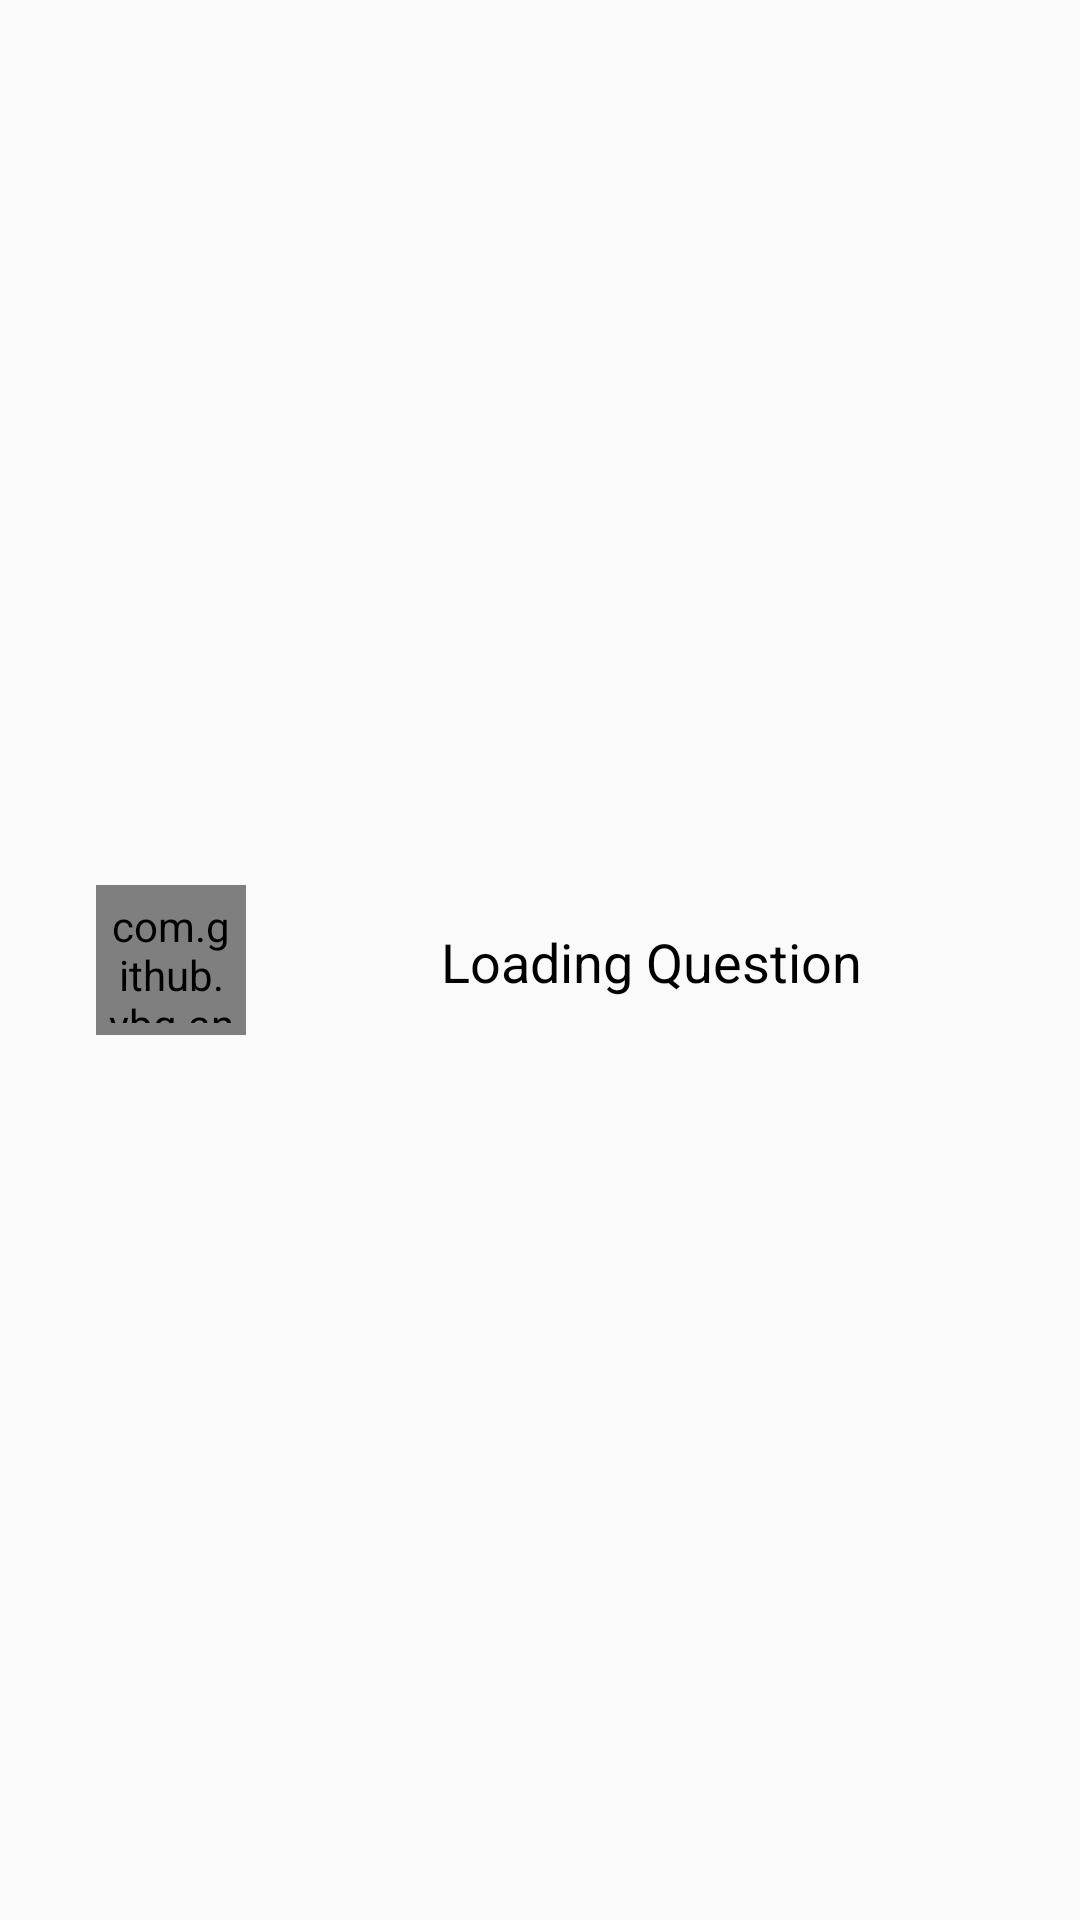

This screen was rendered from an Android layout file. Write that file and the resources it references.
<!-- AndroidManifest.xml: application theme AppTheme -->
<!-- res/layout/loading_dialog.xml -->
<?xml version="1.0" encoding="utf-8"?>
<androidx.constraintlayout.widget.ConstraintLayout
        xmlns:android="http://schemas.android.com/apk/res/android"
        xmlns:app="http://schemas.android.com/apk/res-auto"
        android:layout_width="wrap_content"
        android:layout_height="wrap_content"
        android:layout_gravity="center">

    <com.github.ybq.android.spinkit.SpinKitView
            android:id="@+id/spin_kit"
            style="@style/SpinKitView.Small.Wave"
            android:layout_width="50dp"
            android:layout_height="50dp"
            android:padding="4dp"
            android:layout_gravity="center"
            app:SpinKit_Color="@color/colorAccent"
            android:layout_marginTop="8dp"
            app:layout_constraintTop_toTopOf="parent"
            android:layout_marginBottom="8dp"
            app:layout_constraintBottom_toBottomOf="parent"
            android:layout_marginStart="32dp"
            app:layout_constraintStart_toStartOf="parent"/>
    <TextView
            android:text="Loading Question"
            android:layout_width="wrap_content"
            android:layout_height="wrap_content"
            android:id="@+id/textView3"
            app:layout_constraintTop_toTopOf="@+id/spin_kit"
            app:layout_constraintBottom_toBottomOf="@+id/spin_kit"
            app:layout_constraintVertical_bias="0.516"
            app:layout_constraintStart_toEndOf="@+id/spin_kit"
            android:layout_marginStart="24dp" app:layout_constraintEnd_toEndOf="parent"
            android:layout_marginEnd="32dp" android:textSize="18sp"
            android:textColor="@android:color/black"/>

</androidx.constraintlayout.widget.ConstraintLayout>
<!-- resources referenced by this layout -->
<resources>
  <color name="colorAccent">#D81B60</color>
  <style name="AppTheme" parent="Theme.AppCompat.Light.DarkActionBar">
          
          <item name="colorPrimary">@color/colorPrimary</item>
          <item name="colorPrimaryDark">@color/colorPrimaryDark</item>
          <item name="colorAccent">@color/colorAccent</item>
      </style>
  <color name="colorPrimary">#FE4124</color>
  <color name="colorPrimaryDark">#FE4124</color>
</resources>
